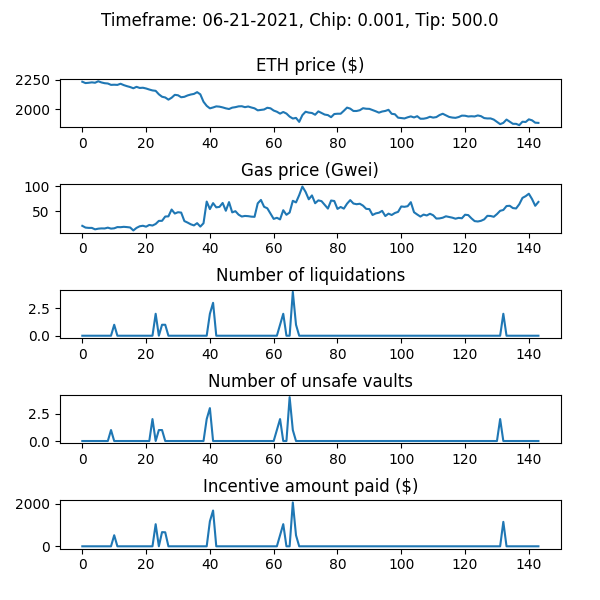

Source data for this figure (header and first rows):
WETH_price, gas_price_gwei, num_new_barks, num_sales_taken, incentive_amount, num_unsafe_vaults, auction_debt, avg_time_to_liquidation
2232, 19.91, 0, 0, 0.0, 0, 0.0, 
2221, 16.38, 0, 0, 0.0, 0, 0.0, 
2224, 15.75, 0, 0, 0.0, 0, 0.0, 
2227, 15.73, 0, 0, 0.0, 0, 0.0, 
2224, 12.8, 0, 0, 0.0, 0, 0.0, 
2236, 14.17, 0, 0, 0.0, 0, 0.0, 
2226, 14.73, 0, 0, 0.0, 0, 0.0, 
2220, 14.58, 0, 0, 0.0, 0, 0.0, 
2217, 16.25, 0, 0, 0.0, 0, 0.0, 
2206, 14.3, 0, 0, 0.0, 1, 0.0, 
2207, 14.9, 1, 0, 519.7, 0, 19667, 1.096
2206, 17.39, 0, 0, 0.0, 0, 19667, 1.096
2215, 17.16, 0, 0, 0.0, 0, 19667, 1.096
2204, 17.92, 0, 0, 0.0, 0, 19667, 1.096
2195, 17.37, 0, 0, 0.0, 0, 19667, 1.096
2188, 16.59, 0, 0, 0.0, 0, 19667, 1.096
2177, 10.59, 0, 0, 0.0, 0, 19667, 1.096
2189, 15.77, 0, 1, 0.0, 0, 0.0, 1.096
2180, 19.04, 0, 0, 0.0, 0, 0.0, 1.096
2182, 20.06, 0, 0, 0.0, 0, 0.0, 1.096
2175, 18.21, 0, 0, 0.0, 0, 0.0, 1.096
2167, 21.73, 0, 0, 0.0, 0, 0.0, 1.096
2159, 20.54, 0, 0, 0.0, 2, 0.0, 1.096
2156, 23.73, 2, 0, 1038, 0, 38170, 1.096
2126, 29.99, 0, 0, 0.0, 1, 38170, 1.096
2106, 30.07, 1, 0, 665.6, 1, 203815, 1.096
2100, 38.83, 1, 0, 657.1, 0, 360872, 1.096
2081, 39.13, 0, 0, 0.0, 0, 360872, 1.096
2097, 52.99, 0, 0, 0.0, 0, 360872, 1.096
2122, 44.85, 0, 0, 0.0, 0, 360872, 1.096
2118, 47.53, 0, 0, 0.0, 0, 360872, 1.096
2101, 46.79, 0, 0, 0.0, 0, 360872, 1.096
2105, 29.62, 0, 0, 0.0, 0, 360872, 1.096
2117, 26.56, 0, 0, 0.0, 0, 360872, 1.096
2125, 23.07, 0, 0, 0.0, 0, 360872, 1.096
2130, 20.79, 0, 0, 0.0, 0, 360872, 1.096
2144, 25.37, 0, 0, 0.0, 0, 360872, 1.096
2126, 18.39, 0, 0, 0.0, 0, 360872, 1.096
2063, 25.18, 0, 0, 0.0, 0, 360872, 1.096
2029, 69.14, 0, 0, 0.0, 2, 360872, 1.096
2008, 53.89, 2, 0, 1177, 3, 537556, 1.096
2015, 65.95, 3, 0, 1681, 0, 718060, 1.095
2024, 57.4, 0, 0, 0.0, 0, 718060, 1.095
2022, 58.34, 0, 0, 0.0, 0, 718060, 1.095
2016, 66.34, 0, 0, 0.0, 0, 718060, 1.095
2008, 50.5, 0, 0, 0.0, 0, 718060, 1.095
2002, 68.04, 0, 0, 0.0, 0, 718060, 1.095
2014, 47.22, 0, 0, 0.0, 0, 718060, 1.095
2018, 49.64, 0, 0, 0.0, 0, 718060, 1.095
2024, 42.58, 0, 0, 0.0, 0, 718060, 1.095
2026, 38.79, 0, 0, 0.0, 0, 718060, 1.095
2018, 40.01, 0, 0, 0.0, 0, 718060, 1.095
2023, 39.54, 0, 0, 0.0, 0, 718060, 1.095
2015, 38.57, 0, 0, 0.0, 0, 718060, 1.095
2008, 38.21, 0, 0, 0.0, 0, 718060, 1.095
1991, 65.55, 0, 0, 0.0, 0, 718060, 1.095
1994, 72.46, 0, 0, 0.0, 0, 718060, 1.095
1998, 58.5, 0, 0, 0.0, 0, 718060, 1.095
2013, 55.54, 0, 0, 0.0, 0, 718060, 1.095
2008, 44.7, 0, 0, 0.0, 0, 718060, 1.095
... 84 more rows
